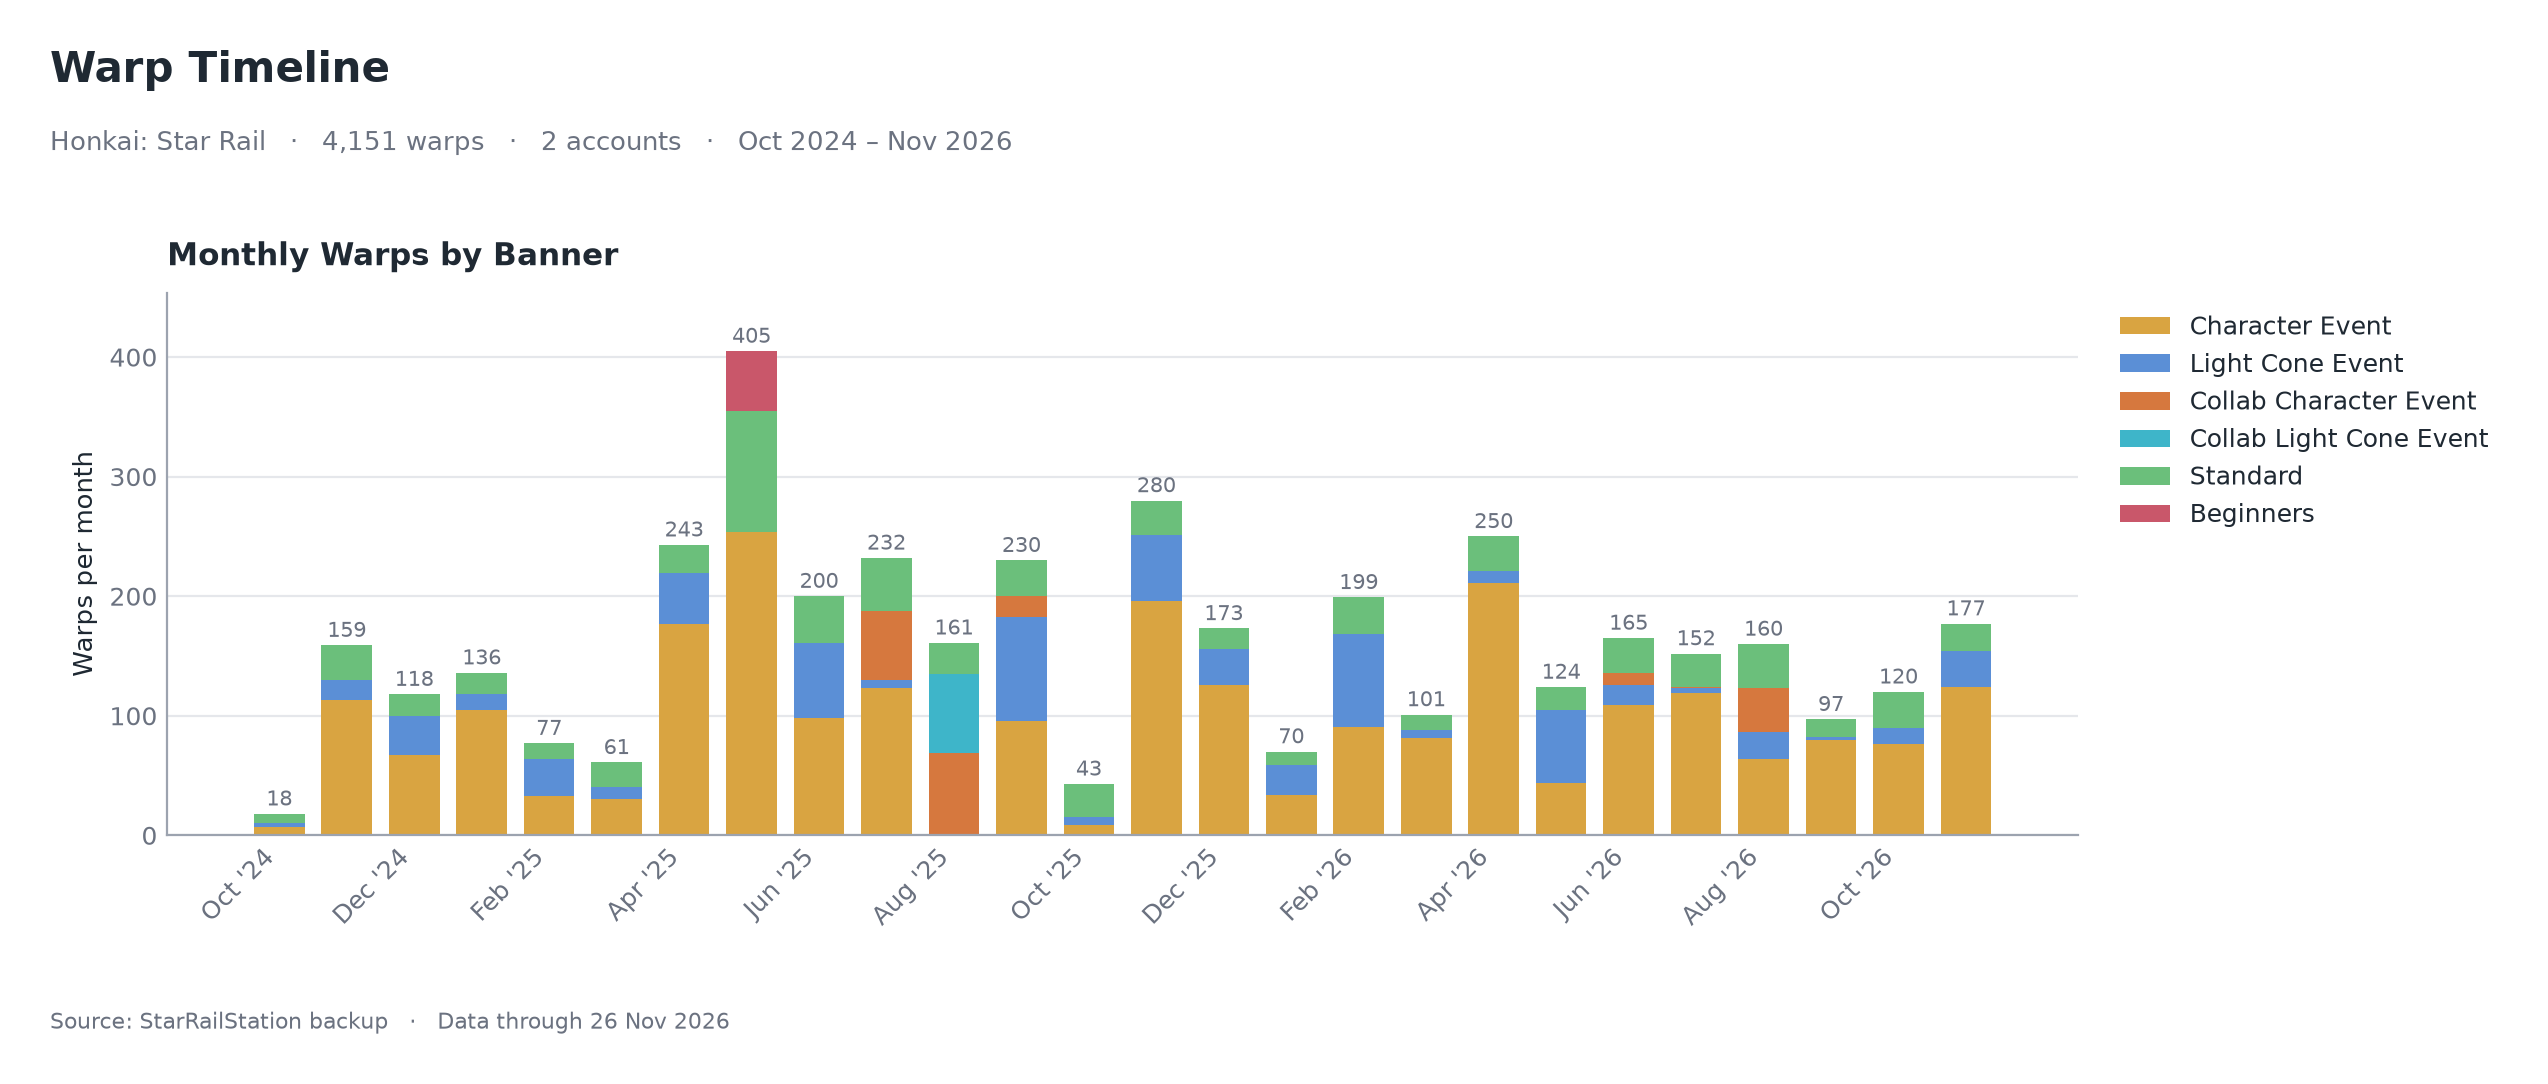

The file beside this chart, header and first rows:
year_month, banner_type, pull_count
2024-10, Character Event, 7
2024-10, Light Cone Event, 3
2024-10, Standard, 8
2024-11, Character Event, 113
2024-11, Light Cone Event, 17
2024-11, Standard, 29
2024-12, Character Event, 67
2024-12, Light Cone Event, 33
2024-12, Standard, 18
2025-01, Character Event, 105
2025-01, Light Cone Event, 13
2025-01, Standard, 18
2025-02, Character Event, 33
2025-02, Light Cone Event, 31
2025-02, Standard, 13
2025-03, Character Event, 30
2025-03, Light Cone Event, 10
2025-03, Standard, 21
2025-04, Character Event, 177
2025-04, Light Cone Event, 42
2025-04, Standard, 24
2025-05, Beginners, 50
2025-05, Character Event, 254
2025-05, Standard, 101
2025-06, Character Event, 98
2025-06, Light Cone Event, 63
2025-06, Standard, 39
2025-07, Character Event, 123
2025-07, Collab Character Event, 58
2025-07, Light Cone Event, 7
2025-07, Standard, 44
2025-08, Collab Character Event, 69
2025-08, Collab Light Cone Event, 66
2025-08, Standard, 26
2025-09, Character Event, 96
2025-09, Collab Character Event, 17
2025-09, Light Cone Event, 87
2025-09, Standard, 30
2025-10, Character Event, 9
2025-10, Light Cone Event, 6
2025-10, Standard, 28
2025-11, Character Event, 196
2025-11, Light Cone Event, 55
2025-11, Standard, 29
2025-12, Character Event, 126
2025-12, Light Cone Event, 30
2025-12, Standard, 17
2026-01, Character Event, 34
2026-01, Light Cone Event, 25
2026-01, Standard, 11
2026-02, Character Event, 91
2026-02, Light Cone Event, 77
2026-02, Standard, 31
2026-03, Character Event, 81
2026-03, Light Cone Event, 7
2026-03, Standard, 13
2026-04, Character Event, 211
2026-04, Light Cone Event, 10
2026-04, Standard, 29
2026-05, Character Event, 44
... 23 more rows
